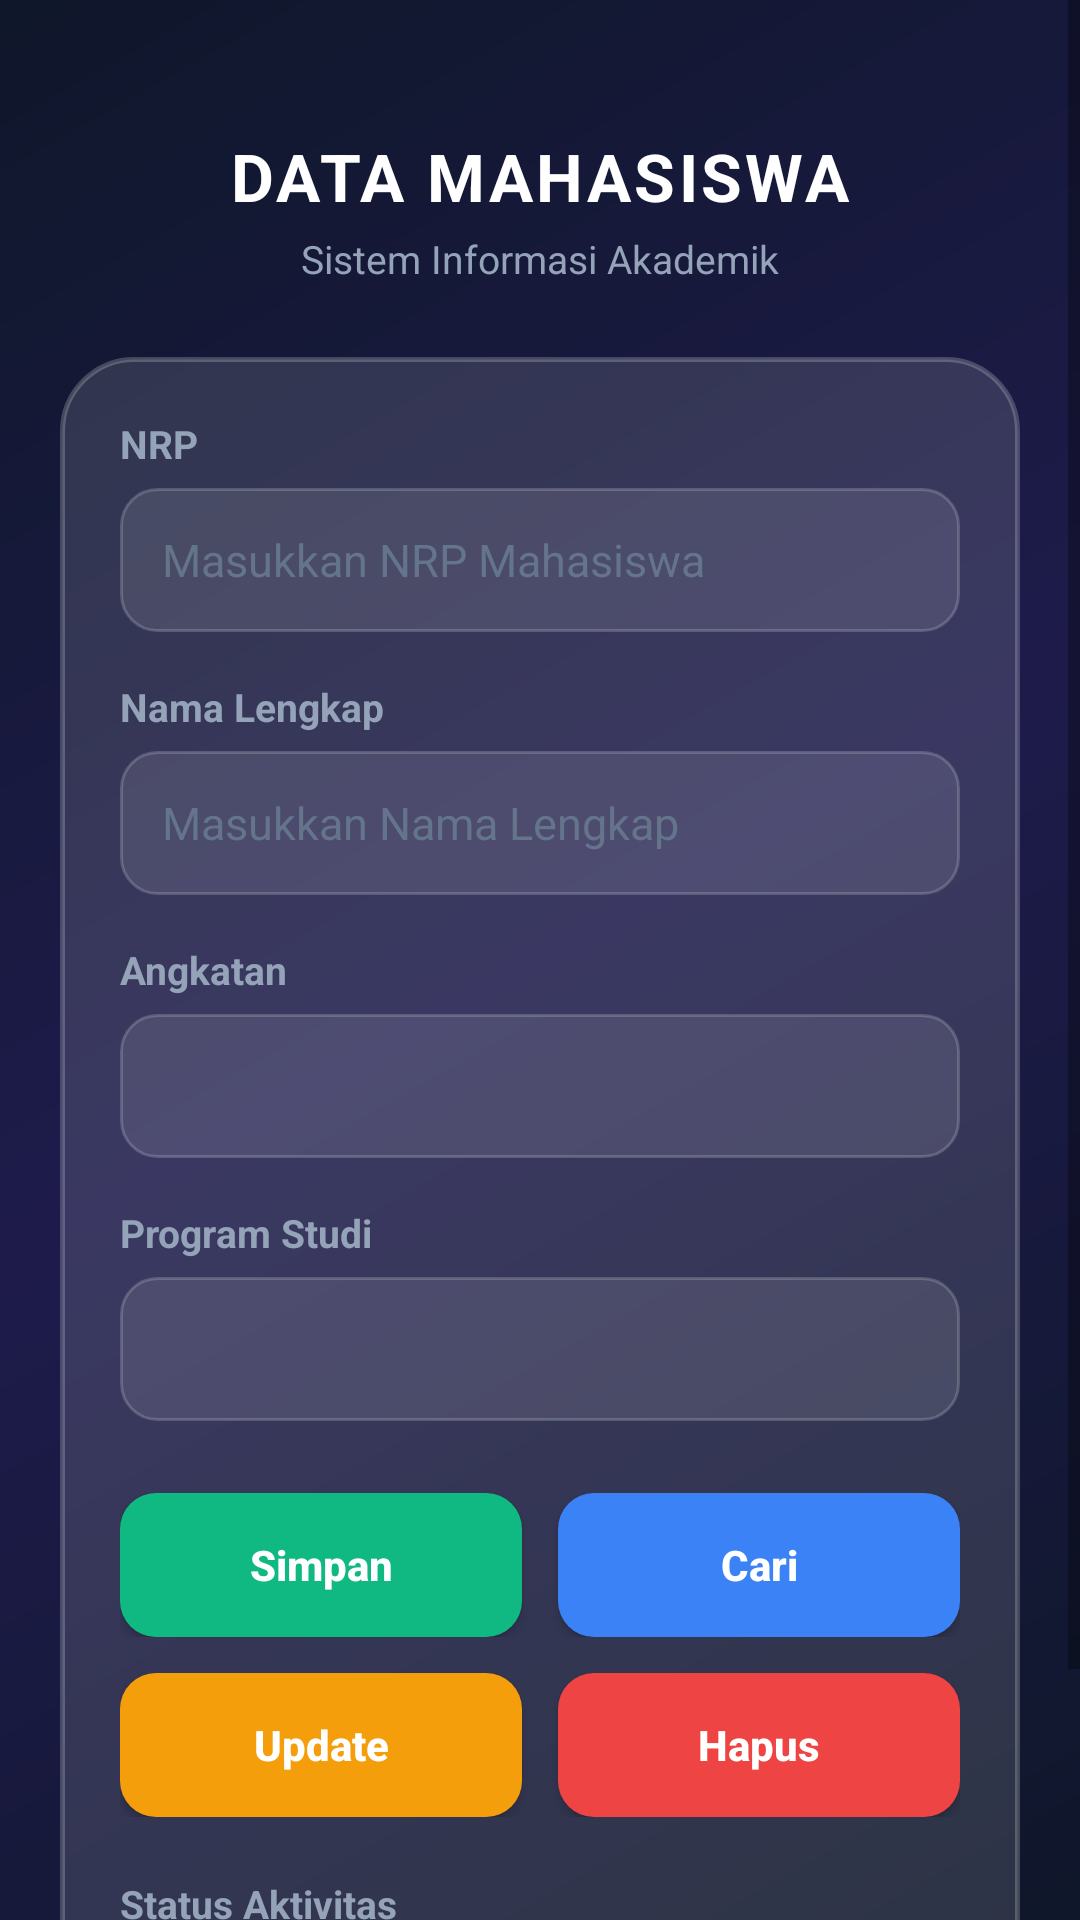

Write the Android layout XML for this screen, with the resource values it uses.
<!-- AndroidManifest.xml: activity theme Theme.CRUDMhs -->
<!-- res/layout/activity_main.xml -->
<?xml version="1.0" encoding="utf-8"?>
<ScrollView xmlns:android="http://schemas.android.com/apk/res/android"
    xmlns:app="http://schemas.android.com/apk/res-auto"
    android:layout_width="match_parent"
    android:layout_height="match_parent"
    android:background="@drawable/bg_gradient"
    android:fillViewport="true">

    <LinearLayout
        android:layout_width="match_parent"
        android:layout_height="wrap_content"
        android:orientation="vertical"
        android:padding="20dp">

        
        <TextView
            android:layout_width="wrap_content"
            android:layout_height="wrap_content"
            android:layout_gravity="center_horizontal"
            android:layout_marginTop="24dp"
            android:letterSpacing="0.05"
            android:text="@string/header_title"
            android:textColor="@color/text_primary"
            android:textSize="22sp"
            android:textStyle="bold" />

        <TextView
            android:layout_width="wrap_content"
            android:layout_height="wrap_content"
            android:layout_gravity="center_horizontal"
            android:layout_marginTop="4dp"
            android:layout_marginBottom="24dp"
            android:text="@string/header_subtitle"
            android:textColor="@color/text_secondary"
            android:textSize="13sp" />

        
        <LinearLayout
            android:layout_width="match_parent"
            android:layout_height="wrap_content"
            android:background="@drawable/bg_glass_card"
            android:orientation="vertical"
            android:padding="20dp">

            
            <TextView
                android:layout_width="wrap_content"
                android:layout_height="wrap_content"
                android:text="@string/label_nrp"
                android:textColor="@color/text_secondary"
                android:textSize="13sp"
                android:textStyle="bold" />

            <EditText
                android:id="@+id/nrp"
                android:layout_width="match_parent"
                android:layout_height="48dp"
                android:layout_marginTop="6dp"
                android:layout_marginBottom="16dp"
                android:autofillHints="username"
                android:background="@drawable/bg_glass_input"
                android:hint="@string/hint_nrp"
                android:inputType="number"
                android:paddingStart="14dp"
                android:paddingEnd="14dp"
                android:textColor="@color/text_primary"
                android:textColorHint="@color/text_hint"
                android:textSize="15sp" />

            
            <TextView
                android:layout_width="wrap_content"
                android:layout_height="wrap_content"
                android:text="@string/label_nama"
                android:textColor="@color/text_secondary"
                android:textSize="13sp"
                android:textStyle="bold" />

            <EditText
                android:id="@+id/nama"
                android:layout_width="match_parent"
                android:layout_height="48dp"
                android:layout_marginTop="6dp"
                android:layout_marginBottom="16dp"
                android:autofillHints="name"
                android:background="@drawable/bg_glass_input"
                android:hint="@string/hint_nama"
                android:inputType="textPersonName"
                android:paddingStart="14dp"
                android:paddingEnd="14dp"
                android:textColor="@color/text_primary"
                android:textColorHint="@color/text_hint"
                android:textSize="15sp" />

            
            <TextView
                android:layout_width="wrap_content"
                android:layout_height="wrap_content"
                android:text="@string/label_angkatan"
                android:textColor="@color/text_secondary"
                android:textSize="13sp"
                android:textStyle="bold" />

            <Spinner
                android:id="@+id/spAngkatan"
                android:layout_width="match_parent"
                android:layout_height="48dp"
                android:layout_marginTop="6dp"
                android:layout_marginBottom="16dp"
                android:background="@drawable/bg_glass_input"
                android:popupBackground="@drawable/spinner_dropdown_bg" />

            
            <TextView
                android:layout_width="wrap_content"
                android:layout_height="wrap_content"
                android:text="@string/label_prodi"
                android:textColor="@color/text_secondary"
                android:textSize="13sp"
                android:textStyle="bold" />

            <Spinner
                android:id="@+id/spProdi"
                android:layout_width="match_parent"
                android:layout_height="48dp"
                android:layout_marginTop="6dp"
                android:layout_marginBottom="24dp"
                android:background="@drawable/bg_glass_input"
                android:popupBackground="@drawable/spinner_dropdown_bg" />

            
            <LinearLayout
                android:layout_width="match_parent"
                android:layout_height="wrap_content"
                android:orientation="horizontal">

                <Button
                    android:id="@+id/btnSimpan"
                    android:layout_width="0dp"
                    android:layout_height="48dp"
                    android:layout_marginEnd="6dp"
                    android:layout_weight="1"
                    android:background="@drawable/bg_btn_simpan"
                    android:text="@string/btn_simpan"
                    android:textAllCaps="false"
                    android:textColor="#FFFFFF"
                    android:textSize="14sp"
                    android:textStyle="bold"
                    app:backgroundTint="@null" />

                <Button
                    android:id="@+id/btnCari"
                    android:layout_width="0dp"
                    android:layout_height="48dp"
                    android:layout_marginStart="6dp"
                    android:layout_weight="1"
                    android:background="@drawable/bg_btn_cari"
                    android:text="@string/btn_cari"
                    android:textAllCaps="false"
                    android:textColor="#FFFFFF"
                    android:textSize="14sp"
                    android:textStyle="bold"
                    app:backgroundTint="@null" />
            </LinearLayout>

            <LinearLayout
                android:layout_width="match_parent"
                android:layout_height="wrap_content"
                android:layout_marginTop="12dp"
                android:orientation="horizontal">

                <Button
                    android:id="@+id/btnUpdate"
                    android:layout_width="0dp"
                    android:layout_height="48dp"
                    android:layout_marginEnd="6dp"
                    android:layout_weight="1"
                    android:background="@drawable/bg_btn_update"
                    android:text="@string/btn_update"
                    android:textAllCaps="false"
                    android:textColor="#FFFFFF"
                    android:textSize="14sp"
                    android:textStyle="bold"
                    app:backgroundTint="@null" />

                <Button
                    android:id="@+id/btnHapus"
                    android:layout_width="0dp"
                    android:layout_height="48dp"
                    android:layout_marginStart="6dp"
                    android:layout_weight="1"
                    android:background="@drawable/bg_btn_hapus"
                    android:text="@string/btn_hapus"
                    android:textAllCaps="false"
                    android:textColor="#FFFFFF"
                    android:textSize="14sp"
                    android:textStyle="bold"
                    app:backgroundTint="@null" />
            </LinearLayout>

            
            <TextView
                android:layout_width="wrap_content"
                android:layout_height="wrap_content"
                android:layout_marginTop="20dp"
                android:text="@string/label_status_log"
                android:textColor="@color/text_secondary"
                android:textSize="13sp"
                android:textStyle="bold" />

            <TextView
                android:id="@+id/tvStatusLog"
                android:layout_width="match_parent"
                android:layout_height="wrap_content"
                android:layout_marginTop="6dp"
                android:background="@drawable/bg_glass_input"
                android:padding="14dp"
                android:text="Status: Siap menerima data"
                android:textColor="@color/text_primary"
                android:textSize="14sp" />

        </LinearLayout>

    </LinearLayout>
</ScrollView>
<!-- resources referenced by this layout -->
<resources>
  <color name="text_hint">#64748B</color>
  <color name="text_primary">#FFFFFF</color>
  <color name="text_secondary">#94A3B8</color>
  <!-- drawable bg_btn_cari (drawable) -->
  <?xml version="1.0" encoding="utf-8"?>
  <ripple xmlns:android="http://schemas.android.com/apk/res/android"
      android:color="@color/btn_cari_pressed">
      <item>
          <shape android:shape="rectangle">
              <solid android:color="@color/btn_cari" />
              <corners android:radius="12dp" />
          </shape>
      </item>
  </ripple>
  <!-- drawable bg_btn_hapus (drawable) -->
  <?xml version="1.0" encoding="utf-8"?>
  <ripple xmlns:android="http://schemas.android.com/apk/res/android"
      android:color="@color/btn_hapus_pressed">
      <item>
          <shape android:shape="rectangle">
              <solid android:color="@color/btn_hapus" />
              <corners android:radius="12dp" />
          </shape>
      </item>
  </ripple>
  <!-- drawable bg_btn_update (drawable) -->
  <?xml version="1.0" encoding="utf-8"?>
  <ripple xmlns:android="http://schemas.android.com/apk/res/android"
      android:color="@color/btn_update_pressed">
      <item>
          <shape android:shape="rectangle">
              <solid android:color="@color/btn_update" />
              <corners android:radius="12dp" />
          </shape>
      </item>
  </ripple>
  <!-- drawable bg_glass_card (drawable) -->
  <?xml version="1.0" encoding="utf-8"?>
  <shape xmlns:android="http://schemas.android.com/apk/res/android"
      android:shape="rectangle">
      <solid android:color="@color/glass_card_bg" />
      <corners android:radius="24dp" />
      <stroke
          android:width="1.5dp"
          android:color="@color/glass_card_border" />
  </shape>
  <!-- drawable bg_glass_input (drawable) -->
  <?xml version="1.0" encoding="utf-8"?>
  <shape xmlns:android="http://schemas.android.com/apk/res/android"
      android:shape="rectangle">
      <solid android:color="@color/glass_input_bg" />
      <corners android:radius="12dp" />
      <stroke
          android:width="1dp"
          android:color="@color/glass_input_border" />
  </shape>
  <string name="btn_cari">Cari</string>
  <string name="btn_hapus">Hapus</string>
  <string name="btn_simpan">Simpan</string>
  <string name="btn_update">Update</string>
  <string name="header_subtitle">Sistem Informasi Akademik</string>
  <string name="header_title">DATA MAHASISWA</string>
  <string name="hint_nama">Masukkan Nama Lengkap</string>
  <string name="hint_nrp">Masukkan NRP Mahasiswa</string>
  <string name="label_angkatan">Angkatan</string>
  <string name="label_nama">Nama Lengkap</string>
  <string name="label_nrp">NRP</string>
  <string name="label_prodi">Program Studi</string>
  <string name="label_status_log">Status Aktivitas</string>
  <style name="Theme.CRUDMhs" parent="Theme.MaterialComponents.DayNight.NoActionBar">
          <item name="colorPrimary">#6366F1</item>
          <item name="colorPrimaryVariant">#4F46E5</item>
          <item name="colorOnPrimary">#FFFFFF</item>
          <item name="android:statusBarColor">#0F172A</item>
      </style>
  <color name="btn_cari_pressed">#2563EB</color>
  <color name="btn_cari">#3B82F6</color>
  <color name="btn_hapus_pressed">#DC2626</color>
  <color name="btn_hapus">#EF4444</color>
  <color name="btn_simpan_pressed">#059669</color>
  <color name="btn_simpan">#10B981</color>
  <color name="btn_update_pressed">#D97706</color>
  <color name="btn_update">#F59E0B</color>
  <color name="glass_card_bg">#20FFFFFF</color>
  <color name="glass_card_border">#35FFFFFF</color>
  <color name="glass_input_bg">#1AFFFFFF</color>
  <color name="glass_input_border">#2EFFFFFF</color>
  <color name="bg_gradient_start">#0F172A</color>
  <color name="bg_gradient_center">#1E1B4B</color>
  <color name="bg_gradient_end">#0F172A</color>
</resources>
